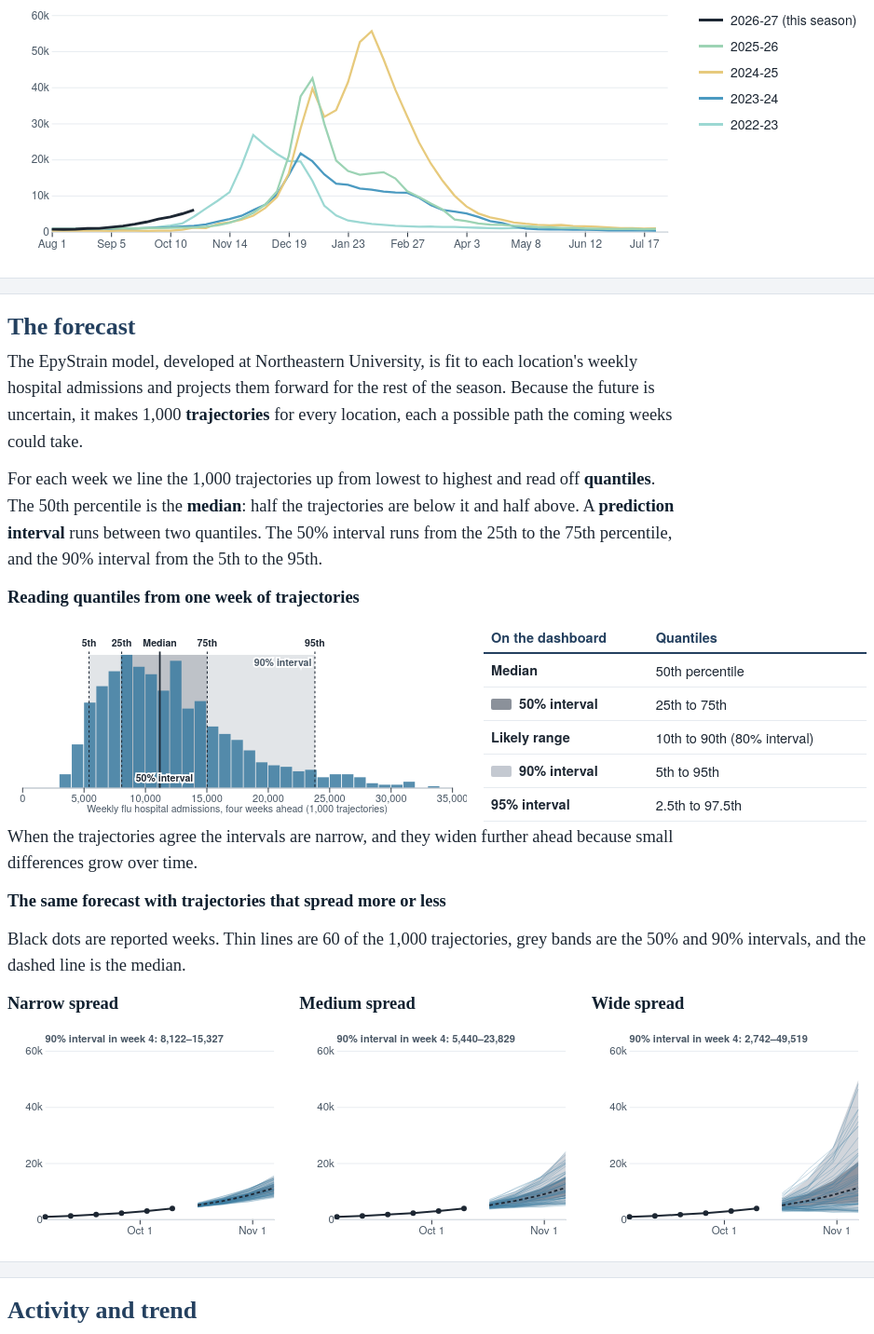
D3 v7 page, settled after 480 driven frames (8 s of simulated time); the page loaded 3 data file(s).


// ── js/colors.js
// Color schemes and category constants for the flu dashboard

// Trend colors
const TREND_COLORS = {
    large_decrease: "#75BFBD",
    decrease: "#9CD3B4",
    stable: "#D3D3CD",
    increase: "#EFDA86",
    large_increase: "#E8A56D"
};

const TREND_ORDER = ["large_decrease", "decrease", "stable", "increase", "large_increase"];

const TREND_LABELS = {
    large_decrease: "Sharply Decreasing",
    decrease: "Decreasing",
    stable: "Stable",
    increase: "Increasing",
    large_increase: "Sharply Increasing"
};

// Activity colors
const ACTIVITY_COLORS = {
    low: "#E4F7EE",
    moderate: "#9CD8D3",
    high: "#4B9AC1",
    very_high: "#4D6891"
};

const ACTIVITY_ORDER = ["low", "moderate", "high", "very_high"];

const ACTIVITY_LABELS = {
    low: "Low",
    moderate: "Medium",
    high: "High",
    very_high: "Very High"
};

const NO_DATA_COLOR = "#f9f9f9";

// Darker variants for readable text on white backgrounds
const TREND_TEXT_COLORS = {
    large_decrease: "#4FA09E",
    decrease: "#6BAD8A",
    stable: "#999",
    increase: "#C4A840",
    large_increase: "#CF7A3A"
};

const ACTIVITY_TEXT_COLORS = {
    low: "#4A9A6F",
    moderate: "#4AA099",
    high: "#3A7BA0",
    very_high: "#4D6891"
};

// Gauge descriptive text
const TREND_DESCRIPTIONS = {
    large_decrease: "Flu hospitalizations are forecast to largely decrease",
    decrease: "Flu hospitalizations are forecast to decrease",
    stable: "Flu hospitalizations are forecast to remain stable",
    increase: "Flu hospitalizations are forecast to increase",
    large_increase: "Flu hospitalizations are forecast to largely increase"
};

const ACTIVITY_DESCRIPTIONS = {
    low: "Flu activity is at low levels nationally",
    moderate: "Flu activity is at moderate levels nationally",
    high: "Flu activity is at high levels nationally",
    very_high: "Flu activity is at very high levels nationally"
};

// Semi-transparent activity colors for chart band overlay (less fading)
const ACTIVITY_BAND_COLORS = {
    low: "rgba(228, 247, 238, 0.55)",
    moderate: "rgba(156, 216, 211, 0.45)",
    high: "rgba(75, 154, 193, 0.35)",
    very_high: "rgba(77, 104, 145, 0.35)"
};

// Line styles for the "Compare to Previous Seasons" overlay. Assigned by a
// season's position (oldest first) in the previous-seasons list for the active
// season, so 2022-23 / 2023-24 / 2024-25 keep their original colors when
// viewing 2025-26, and 2025-26 takes the fourth style when viewing 2026-27.
const SEASON_PALETTE = [
    { color: "#E07B54", dash: "8,4",     width: 2 },
    { color: "#7B68AE", dash: "4,4",     width: 2 },
    { color: "#4A9A6F", dash: "2,3",     width: 2 },
    { color: "#C9840A", dash: "6,2,2,2", width: 2 },
    { color: "#3A7BA0", dash: "1,3",     width: 2 },
    { color: "#B5566B", dash: "10,3",    width: 2 },
];

// Classify a raw hospitalization value into an activity level using thresholds
function classifyActivity(value, fips) {
    if (typeof activityThresholds === "undefined" || !activityThresholds) return null;
    const th = activityThresholds[fips];
    if (!th || value == null) return null;
    if (value >= th.very_high) return "very_high";
    if (value >= th.high) return "high";
    if (value >= th.moderate) return "moderate";
    return "low";
}

// Season-start sequential color scale: probability the flu season has started
// (weekly ED visits at/above the MEM epidemic threshold). Pale = unlikely
// started; deep blue = very likely started. Deliberately not red/orange.
const SEASON_START_SEQ = d3.scaleSequential(d3.interpolateBlues).domain([0, 1]).clamp(true);

function seasonStartColor(p) {
    return (p == null) ? NO_DATA_COLOR : SEASON_START_SEQ(p);
}

// Solid fill used once the season is confirmed started (observed crossing) — a
// flat "started" state, deliberately not a probability shade.
const SEASON_STARTED_COLOR = "#3B6EA5";

// Peak-week sequential color scale. The domain is the full chronological list of
// candidate forecast weeks for a location (peak_week.json `_domain`), so a given
// calendar week maps to the same color across submissions. Earlier weeks render
// dark, later weeks bright.
let _weekScaleCache = {};

function getWeekColorScale(location) {
    const domain = (typeof peakWeekData !== "undefined" && peakWeekData
        && peakWeekData._domain && peakWeekData._domain[location]) || [];
    const cached = _weekScaleCache[location];
    if (cached && cached.domain.length === domain.length) return cached;

    const indexOf = {};
    domain.forEach((d, i) => { indexOf[d] = i; });
    const seq = d3.scaleSequential(d3.interpolateViridis).domain([0, Math.max(1, domain.length - 1)]);
    const scale = {
        domain,
        indexOf,
        colorByIndex: i => seq(i),
        color: dateStr => (indexOf[dateStr] == null ? NO_DATA_COLOR : seq(indexOf[dateStr])),
    };
    if (domain.length) _weekScaleCache[location] = scale;
    return scale;
}

function weekColor(location, dateStr) {
    return getWeekColorScale(location).color(dateStr);
}


// ── js/gauges.js
// Summary gauges: Influenza Activity, Influenza Trend (first tab) and Season
// Start, Peak Week (second tab). Each has a dial, a one-sentence summary, a
// line with the two most likely answers and, behind "Show all chances", the
// full distribution.
// Every routine takes the container and the data it needs; nothing here reads
// the selected view.

const DIAL_WIDTH = 290;   // room for side labels, anchored outward
const DIAL_HEIGHT = 134;
const DIAL_RADIUS = 80;
const DIAL_INNER_RADIUS = 48;
const DIAL_CENTER_Y = DIAL_HEIGHT - 26;
const DIAL_LABEL_R = DIAL_RADIUS + 10;

const PEAK_GOLD = "#C9920A";
const peakRamp = d3.interpolateRgb("#F6EBCB", PEAK_GOLD);
const onsetRamp = p => seasonStartColor(p);

const VIEWS = ["activity", "trend", "onset", "peak"];

// The location the gauges describe: the state picked on the map or in the
// chart's dropdown (the dashboard), or the default (the Methods page).
function currentLoc() {
    return (typeof AppState !== "undefined" && AppState.selectedState) || DEFAULT_LOCATION;
}

// Trend limits in weekly admissions for a location and forecast week:
// {ld, d, i, li}. tt holds rate changes per 100k; a change smaller than
// `floor` admissions is always Stable, so every limit is at least that far
// from zero.
function trendLimits(tt, population, floor) {
    const v = r => {
        const x = r * population / 100000;
        return Math.sign(r) * Math.max(Math.abs(x), floor || 0);
    };
    return { ld: v(tt.large_dec), d: v(tt.dec), i: v(tt.inc), li: v(tt.large_inc) };
}

function locationName(fips) {
    if (fips === "US") return "United States";
    return (typeof locationsData !== "undefined" && locationsData || []).find(l => l.fips === fips)?.name || fips;
}

// --- Dials -----------------------------------------------------------------

function initPanels() {
    createDial("#dial-activity", "activity");
    createDial("#dial-trend", "trend");
    createDial("#dial-onset", "probability", onsetRamp);
    createDial("#dial-peak", "probability", peakRamp);
}

// type: "activity" | "trend" (one segment per category) or "probability"
// (ten segments along a color ramp, needle at 0–100%).
function createDial(selector, type, ramp) {
    const svg = d3.select(selector)
        .attr("viewBox", `0 0 ${DIAL_WIDTH} ${DIAL_HEIGHT}`)
        .attr("preserveAspectRatio", "xMidYMid meet");
    svg.selectAll("*").remove();

    const g = svg.append("g")
        .attr("class", "gauge-group")
        .attr("transform", `translate(${DIAL_WIDTH / 2}, ${DIAL_CENTER_Y})`);
    const arcGen = d3.arc().innerRadius(DIAL_INNER_RADIUS).outerRadius(DIAL_RADIUS);

    let segments;   // [{color}]
    let labels;     // [{angle, text}]
    if (type === "probability") {
        const n = 10;
        segments = d3.range(n).map(i => ({ color: ramp(i / (n - 1)) }));
        labels = [[-Math.PI / 2, "0%"], [0, "50%"], [Math.PI / 2, "100%"]]
            .map(([angle, text]) => ({ angle, text }));
    } else {
        const categories = type === "trend" ? TREND_ORDER : ACTIVITY_ORDER;
        const colors = type === "trend" ? TREND_COLORS : ACTIVITY_COLORS;
        const shortLabels = type === "trend"
            ? ["Lg↓", "Dec", "Stbl", "Inc", "Lg↑"]
            : ["Low", "Med", "High", "V.High"];
        const segAngle = Math.PI / categories.length;
        segments = categories.map(cat => ({ color: colors[cat], cat }));
        labels = categories.map((cat, i) => ({ angle: -Math.PI / 2 + (i + 0.5) * segAngle, text: shortLabels[i] }));
    }

    const segAngle = Math.PI / segments.length;
    segments.forEach((s, i) => {
        const startAngle = -Math.PI / 2 + i * segAngle;
        g.append("path")
            .attr("class", "gauge-segment" + (s.cat ? ` gauge-segment-${s.cat}` : ""))
            .attr("d", arcGen({ startAngle, endAngle: startAngle + segAngle }))
            .attr("fill", s.color)
            .attr("stroke", "#fff")
            .attr("stroke-width", type === "probability" ? 0.5 : 0.8);
    });

    // Labels sit just outside the arc; side labels are anchored away from it
    // so long ones ("V.High", "100%") never touch the gauge.
    labels.forEach(l => {
        const anchor = l.angle < -0.35 ? "end" : l.angle > 0.35 ? "start" : "middle";
        const r = anchor === "middle" ? DIAL_LABEL_R + 4 : DIAL_LABEL_R;
        g.append("text")
            .attr("x", Math.sin(l.angle) * r)
            .attr("y", -Math.cos(l.angle) * r)
            .attr("text-anchor", anchor)
            .attr("dominant-baseline", "middle")
            .attr("font-size", "17px")
            .attr("font-weight", "500")
            .attr("fill", "#777")
            .text(l.text);
    });

    g.append("line")
        .attr("class", "gauge-needle")
        .attr("x1", 0).attr("y1", 4)
        .attr("x2", 0).attr("y2", -(DIAL_RADIUS - 6))
        .attr("stroke", "#1a1a1a")
        .attr("stroke-width", 2.5)
        .attr("stroke-linecap", "round");
    g.append("circle").attr("class", "gauge-hub").attr("cx", 0).attr("cy", 0).attr("r", 5).attr("fill", "#1a1a1a");

    // Big number for the probability dials (filled by setDialNeedle).
    if (type === "probability") {
        g.append("text")
            .attr("class", "dial-value")
            .attr("x", 0).attr("y", 9)
            .attr("text-anchor", "middle").attr("dominant-baseline", "hanging")
            .attr("font-size", "15px").attr("font-weight", "700").attr("fill", "#1a1a1a");
    }
}

// value: probability object (category dials) or a number 0–1 (probability dials).
function setDialNeedle(selector, type, value) {
    let angle;
    if (type === "probability") {
        const p = Math.max(0, Math.min(1, value == null ? 0 : value));
        angle = -Math.PI / 2 + p * Math.PI;
        d3.select(selector).select(".dial-value").text(value == null ? "" : `${Math.round(p * 100)}%`);
    } else {
        const categories = type === "trend" ? TREND_ORDER : ACTIVITY_ORDER;
        const segAngle = Math.PI / categories.length;
        let weighted = 0, total = 0;
        categories.forEach((cat, i) => {
            const w = (value && value[cat]) || 0;
            weighted += (-Math.PI / 2 + (i + 0.5) * segAngle) * w;
            total += w;
        });
        angle = total > 0 ? weighted / total : 0;
    }
    const len = DIAL_RADIUS - 6;
    d3.select(selector).selectAll(".gauge-needle, .gauge-hub").style("opacity", value == null ? 0 : null);
    d3.select(selector).select(".gauge-needle")
        .transition().duration(500).ease(d3.easeCubicOut)
        .attr("x2", Math.sin(angle) * len).attr("y2", -Math.cos(angle) * len)
        .attr("x1", -Math.sin(angle) * 4).attr("y1", Math.cos(angle) * 4);
}

// --- Shared helpers --------------------------------------------------------

// The Sun–Sat week `h` weeks after the reference date.
function targetWeekRange(refDate, h) {
    const sat = new Date(refDate + "T00:00:00");
    sat.setDate(sat.getDate() + h * 7);
    const sun = new Date(sat);
    sun.setDate(sun.getDate() - 6);
    return { sun, sat, str: `${formatShortDate(sun)}–${formatShortDate(sat)}` };
}

function fmtOnsetWeek(dateStr) {
    const sat = new Date(dateStr + "T00:00:00");
    const sun = new Date(sat);
    sun.setDate(sun.getDate() - 6);
    return `${formatShortDate(sun)}–${formatShortDate(sat)}`;
}

const pctText = p => p < 0.01 ? (p > 0 ? "<1%" : "0%") : `${Math.round(p * 100)}%`;

function barsSvg(container, height) {
    return container.append("svg")
        .attr("viewBox", `0 0 320 ${height}`)
        .attr("preserveAspectRatio", "xMinYMin meet")
        .style("width", "100%").style("height", "auto").style("overflow", "visible");
}

// --- Distributions ---------------------------------------------------------

// Activity levels or trend categories: one bar per category.
function drawCategoryBars(container, view, entry) {
    container.selectAll("*").remove();
    if (!entry) return;
    const isTrend = view === "trend";
    const probs = isTrend ? entry.trend_probs : entry.activity_probs;
    if (!probs) {
        container.append("div").attr("class", "panel-note").text("Not available until last week's admissions are reported.");
        return;
    }
    const order = isTrend ? TREND_ORDER : ACTIVITY_ORDER;
    const colors = isTrend ? TREND_COLORS : ACTIVITY_COLORS;
    const labels = isTrend ? TREND_LABELS : ACTIVITY_LABELS;
    const selected = isTrend
        ? entry.trend_most_likely
        : (classifyActivity(entry.median_value, currentLoc()) || entry.activity_most_likely);

    const rowH = 18, labelW = isTrend ? 122 : 96, barMaxW = isTrend ? 150 : 170;
    const svg = barsSvg(container, order.length * rowH + 18);
    svg.append("text").attr("x", 0).attr("y", 10)
        .attr("font-size", "10px").attr("font-weight", "600").attr("letter-spacing", "0.5px").attr("fill", "#999")
        .text(isTrend ? "CHANCE OF EACH TREND" : "CHANCE OF EACH LEVEL");

    order.forEach((cat, i) => {
        const y = i * rowH + 18;
        const prob = probs[cat] || 0;
        const barW = Math.max(0, prob * barMaxW);
        const isSel = cat === selected;
        svg.append("text").attr("x", labelW - 6).attr("y", y + rowH / 2)
            .attr("text-anchor", "end").attr("dominant-baseline", "central")
            .attr("font-size", "11px").attr("fill", isSel ? "#1a1a1a" : "#666").attr("font-weight", isSel ? "700" : "400")
            .text(labels[cat]);
        if (barW > 0) {
            svg.append("rect").attr("x", labelW).attr("y", y + 2).attr("width", barW).attr("height", rowH - 4)
                .attr("fill", colors[cat]).attr("rx", 2)
                .attr("stroke", isSel ? "#1a1a1a" : ((cat === "low" || cat === "stable") ? "#ccc" : "none"))
                .attr("stroke-width", isSel ? 1.5 : 0.5);
        }
        svg.append("text").attr("x", labelW + barW + 6).attr("y", y + rowH / 2)
            .attr("dominant-baseline", "central").attr("font-size", "11px").attr("fill", "#333").attr("font-weight", "600")
            .text(pctText(prob));
    });
}

// Season start: chance the season has started by each forecast week, or a
// confirmation once reported admissions have crossed the threshold.
function drawOnsetBars(container, locData, refDate, horizon) {
    container.selectAll("*").remove();
    if (!locData) return;
    const first = locData["0"] || locData[Object.keys(locData)[0]];
    if (first && first.season_started_observed) {
        const note = container.append("div").attr("class", "panel-note");
        note.append("div").attr("class", "panel-note-title").style("color", SEASON_STARTED_COLOR).text("Season under way");
        note.append("div").text("Reported admissions have been at or above the epidemic threshold since then, so there is no start to forecast.");
        return;
    }
    const rows = [];
    for (let h = 0; h <= 3; h++) {
        const e = locData[String(h)];
        if (!e || e.onset_prob == null) continue;
        rows.push({ h, prob: e.onset_prob, week: weekRangeText(d3.timeFormat("%Y-%m-%d")(targetWeekRange(refDate, h).sat)) });
    }
    if (!rows.length) return;

    const rowH = 18, labelW = 96, barMaxW = 170;
    const svg = barsSvg(container, rows.length * rowH + 18);
    svg.append("text").attr("x", 0).attr("y", 10)
        .attr("font-size", "10px").attr("font-weight", "600").attr("letter-spacing", "0.5px").attr("fill", "#999")
        .text("STARTED BY WEEK");
    rows.forEach((r, i) => {
        const y = i * rowH + 18;
        const isSel = r.h === horizon;
        svg.append("text").attr("x", labelW - 6).attr("y", y + rowH / 2)
            .attr("text-anchor", "end").attr("dominant-baseline", "central")
            .attr("font-size", "11px").attr("fill", isSel ? "#1a1a1a" : "#666").attr("font-weight", isSel ? "700" : "400")
            .text(r.week);
        svg.append("rect").attr("x", labelW).attr("y", y + 2).attr("width", barMaxW).attr("height", rowH - 4).attr("rx", 3).attr("fill", "#eee");
        svg.append("rect").attr("x", labelW).attr("y", y + 2).attr("width", Math.max(0, barMaxW * r.prob)).attr("height", rowH - 4).attr("rx", 3)
            .attr("fill", seasonStartColor(r.prob)).attr("stroke", isSel ? "#1a1a1a" : "none").attr("stroke-width", 1.2);
        svg.append("text").attr("x", labelW + barMaxW + 6).attr("y", y + rowH / 2)
            .attr("dominant-baseline", "central").attr("font-size", "11px").attr("fill", "#333").attr("font-weight", "600")
            .text(pctText(r.prob));
    });
}

// Peak week: the most likely weeks (capped so the panel stays short) plus the
// observed peak once it has happened.
function drawPeakBars(container, pw, obsPeak) {
    container.selectAll("*").remove();
    if (!pw) return;
    // The highest reported week is only the season's peak once the forecast
    // says the peak has passed; earlier in the season it is just "so far".
    const actualWk = obsPeak && (pw.past_peak_share || 0) > 0.5 ? obsPeak.date : null;
    const all = pw.weeks.map((wk, i) => ({ wk, prob: pw.proportions[i] || 0 }));
    const top = all.filter(d => d.prob > 0).sort((a, b) => b.prob - a.prob).slice(0, 5).map(d => d.wk);
    const keep = new Set(top);
    if (actualWk && pw.weeks.includes(actualWk)) keep.add(actualWk);
    const rows = all.filter(d => keep.has(d.wk));
    if (!rows.length) return;

    const rowH = 18, labelW = 96, barMaxW = 170;
    const svg = barsSvg(container, rows.length * rowH + 18 + (actualWk ? 14 : 0));
    svg.append("text").attr("x", 0).attr("y", 10)
        .attr("font-size", "10px").attr("font-weight", "600").attr("letter-spacing", "0.5px").attr("fill", "#999")
        .text("MOST LIKELY PEAK WEEKS");
    rows.forEach((d, i) => {
        const y = i * rowH + 18;
        const barW = Math.max(0, d.prob * barMaxW);
        const isSel = d.wk === pw.most_likely.date;
        const isActual = d.wk === actualWk;
        svg.append("text").attr("x", labelW - 6).attr("y", y + rowH / 2)
            .attr("text-anchor", "end").attr("dominant-baseline", "central")
            .attr("font-size", "11px")
            .attr("fill", isActual ? PEAK_GOLD : (isSel ? "#1a1a1a" : "#666"))
            .attr("font-weight", (isActual || isSel) ? "700" : "400")
            .text(`${isActual ? "★ " : ""}${weekRangeText(d.wk)}`);
        if (barW > 0) {
            svg.append("rect").attr("x", labelW).attr("y", y + 2).attr("width", barW).attr("height", rowH - 4).attr("rx", 2)
                .attr("fill", weekColor(currentLoc(), d.wk))
                .attr("stroke", isActual ? PEAK_GOLD : (isSel ? "#1a1a1a" : "none"))
                .attr("stroke-width", (isActual || isSel) ? 1.5 : 0);
        }
        svg.append("text").attr("x", labelW + barW + 6).attr("y", y + rowH / 2)
            .attr("dominant-baseline", "central").attr("font-size", "11px").attr("fill", "#333").attr("font-weight", "600")
            .text(pctText(d.prob));
    });
    if (actualWk) {
        svg.append("text").attr("x", 0).attr("y", rows.length * rowH + 28)
            .attr("font-size", "10px").attr("fill", PEAK_GOLD).attr("font-weight", "600")
            .text("★ Actual season peak");
    }
}

// --- Sentences (HTML) --------------------------------------------------------
// A few words each. Dates and visit counts are in the headline and the week
// buttons, so they are not repeated here.

function sentenceActivity(entry) {
    if (!entry) return "No forecast for this week.";
    const cat = classifyActivity(entry.median_value, currentLoc()) || entry.activity_most_likely;
    const color = ACTIVITY_TEXT_COLORS[cat] || ACTIVITY_COLORS[cat];
    return `Most likely <strong style="color:${color}">${ACTIVITY_LABELS[cat]}</strong>.`;
}

function sentenceTrend(entry) {
    if (!entry) return "No forecast for this week.";
    const t = trendSummary(entry);
    if (!t) return `<span class="panel-empty-line">Appears once last week's admissions are reported.</span>`;
    return `Most likely <strong style="color:${t.color}">${t.label}</strong> compared with last week.`;
}

function sentenceOnset(entry) {
    if (!entry || entry.onset_prob == null) return "No season-start forecast for this week.";
    if (entry.season_started_observed) {
        return `<strong style="color:${SEASON_STARTED_COLOR}">Started</strong>.`;
    }
    return `<strong style="color:${seasonStartColor(Math.max(entry.onset_prob, 0.45))}">${pctText(entry.onset_prob)}</strong> chance it has started.`;
}

function sentencePeak(pw) {
    if (!pw) return "No peak-week forecast for this submission.";
    if ((pw.past_peak_share || 0) > 0.5) return `Most likely <strong>already peaked</strong>.`;
    const modalIdx = pw.weeks.indexOf(pw.most_likely.date);
    if (modalIdx === pw.weeks.length - 1 && (pw.peak_at_last_share || 0) >= 0.25) {
        return `Peak <strong>still ahead</strong>, possibly beyond the forecast window.`;
    }
    return `Peak most likely <strong>still ahead</strong>.`;
}

// --- Confidence -------------------------------------------------------------
// One plain-language measure of how sure the model is. For the category
// gauges it is the share of the 1,000 runs that agree with the most likely
// answer; for Season Start it is the share agreeing on started / not started;
// for Peak Week it is how many weeks it takes to cover 80% of the runs' peaks.

const CONFIDENCE_LEVELS = [
    { min: 0.75, key: "high", label: "High confidence" },
    { min: 0.50, key: "moderate", label: "Moderate confidence" },
    { min: 0, key: "low", label: "Low confidence" },
];

function confidenceFromShare(p) {
    return CONFIDENCE_LEVELS.find(l => p >= l.min) || CONFIDENCE_LEVELS[CONFIDENCE_LEVELS.length - 1];
}

// "Chance: Low 75%, Medium 25%": the two most likely answers.
function topTwoText(items) {
    const [a, b] = [...items].sort((x, y) => y.p - x.p);
    let t = `Chance: ${a.label} ${pctText(a.p)}`;
    if (b && b.p >= 0.01) t += `, ${b.label} ${pctText(b.p)}`;
    return t;
}

// Share of runs behind the most likely category, with the runner-up.
function confidenceCategory(probs, order, labels, selected) {
    if (!probs) return null;
    const p = probs[selected] || 0;
    const text = topTwoText(order.map(c => ({ label: labels[c], p: probs[c] || 0 })));
    return { ...confidenceFromShare(p), text };
}

function confidenceActivity(entry) {
    if (!entry) return null;
    const cat = classifyActivity(entry.median_value, currentLoc()) || entry.activity_most_likely;
    return confidenceCategory(entry.activity_probs, ACTIVITY_ORDER, ACTIVITY_LABELS, cat);
}

// Trend confidence is about direction. Runs split between Increasing and
// Sharply Increasing agree that visits go up and differ only on how much, so
// they count together. Returns the label to show (the gauge's own category
// names), the confidence level and a short explanation.
const TREND_DIRECTIONS = {
    down: ["large_decrease", "decrease"],
    stable: ["stable"],
    up: ["increase", "large_increase"],
};

function trendSummary(entry) {
    if (!entry?.trend_probs) return null;
    const probs = entry.trend_probs;
    const share = cats => cats.reduce((t, c) => t + (probs[c] || 0), 0);
    const dirs = Object.entries(TREND_DIRECTIONS).map(([k, cats]) => ({ k, cats, p: share(cats) }))
        .sort((x, y) => y.p - x.p);
    const top = dirs[0];
    const level = confidenceFromShare(top.p);

    let label, split = false;
    if (top.k === "stable") {
        label = TREND_LABELS.stable;
    } else {
        // Within the direction: one category if it holds 3/4 of that direction's runs.
        const [c1, c2] = [...top.cats].sort((x, y) => (probs[y] || 0) - (probs[x] || 0));
        if ((probs[c1] || 0) >= 0.75 * top.p) {
            label = TREND_LABELS[c1];
        } else {
            split = true;
            label = top.k === "up" ? "Increasing" : "Decreasing";
        }
    }
    const DIR_LABEL = { down: "Decreasing", stable: "Stable", up: "Increasing" };
    const text = topTwoText(dirs.map(d => ({ label: DIR_LABEL[d.k], p: d.p })));
    return { label, dir: top.k, share: top.p, level, text, color: TREND_TEXT_COLORS[entry.trend_most_likely] || "#555" };
}

function confidenceTrend(entry) {
    const t = trendSummary(entry);
    return t ? { ...t.level, text: t.text } : null;
}

function confidenceOnset(entry) {
    if (!entry || entry.onset_prob == null) return null;
    if (entry.season_started_observed) {
        return { key: "high", label: "Confirmed", text: "Seen in reported admissions" };
    }
    const p = entry.onset_prob;
    const agree = Math.max(p, 1 - p);
    return { ...confidenceFromShare(agree), text: topTwoText([{ label: "Started", p: Math.round(p * 100) / 100 }, { label: "Not yet", p: 1 - Math.round(p * 100) / 100 }]) };
}

// Central 80% window of the runs' peak weeks (weeks are in date order).
function peakWindow(pw) {
    if (!pw || !pw.weeks?.length) return null;
    let cum = 0, lo = null, hi = null;
    pw.weeks.forEach((wk, i) => {
        const before = cum;
        cum += pw.proportions[i] || 0;
        if (lo == null && cum >= 0.10) lo = i;
        if (hi == null && before < 0.90 && cum >= 0.90) hi = i;
    });
    if (lo == null) return null;
    if (hi == null) hi = pw.weeks.length - 1;
    const start = new Date(pw.weeks[lo] + "T00:00:00"); start.setDate(start.getDate() - 6);
    const end = new Date(pw.weeks[hi] + "T00:00:00");
    return { n: hi - lo + 1, start, end, span: `${formatShortDate(start)}–${formatShortDate(end)}` };
}

function confidencePeak(pw) {
    const w = peakWindow(pw);
    if (!w) return null;
    const level = w.n <= 2 ? CONFIDENCE_LEVELS[0] : w.n <= 4 ? CONFIDENCE_LEVELS[1] : CONFIDENCE_LEVELS[2];
    return { ...level, text: topTwoText(pw.weeks.map((wk, i) => ({ label: weekStartShort(wk), p: pw.proportions[i] || 0 }))) };
}

function renderConfidence(selector, c) {
    const el = d3.select(selector);
    el.selectAll("*").remove();
    if (!c) return;
    // The two most likely answers and their chances (no confidence tag).
    el.append("span").attr("class", "conf-text").text(c.text);
}

// --- Headline ----------------------------------------------------------------
// A few words for the open tab, in larger text at the top of the card.

// Round a visit count for a plain-language range ("between 90 and 260").
const roundVisits = v => v >= 100 ? Math.round(v / 10) * 10 : Math.round(v / 5) * 5;

function headlineNow(entry) {
    if (!entry) return { main: "No forecast for this week", sub: "" };
    const cat = classifyActivity(entry.median_value, currentLoc()) || entry.activity_most_likely;
    const aColor = ACTIVITY_TEXT_COLORS[cat] || ACTIVITY_COLORS[cat];
    const aConf = confidenceActivity(entry);
    const t = trendSummary(entry);

    // Activity: "Low", "Likely Low", or "Low to Medium" when the runs split.
    let level = ACTIVITY_LABELS[cat];
    if (aConf.key === "moderate") level = `Likely ${level}`;
    if (aConf.key === "low") {
        const probs = entry.activity_probs;
        const runner = ACTIVITY_ORDER.filter(c => c !== cat).sort((a, b) => (probs[b] || 0) - (probs[a] || 0))[0];
        const pair = [cat, runner].sort((a, b) => ACTIVITY_ORDER.indexOf(a) - ACTIVITY_ORDER.indexOf(b));
        level = `${ACTIVITY_LABELS[pair[0]]} to ${ACTIVITY_LABELS[pair[1]]}`;
    }
    // Trend: the gauge's category names; "Likely ..." or "Trend unclear".
    // Left out when last week's report is missing (no trend to compare).
    let trendHtml = "";
    if (t) {
        let trend = t.label;
        if (t.level.key === "moderate") trend = `Likely ${trend}`;
        trendHtml = t.level.key === "low" ? `Trend unclear` : `<span style="color:${t.color}">${trend}</span>`;
    }

    const n = d3.format(",")(Math.round(entry.median_value));
    let sub = `About ${n} hospital admissions`;
    if (entry.p10_value != null && entry.p90_value != null) {
        sub += `, likely between ${d3.format(",")(roundVisits(entry.p10_value))} and ${d3.format(",")(roundVisits(entry.p90_value))}`;
    }
    sub += ". ";
    const sure = { high: 2, moderate: 1, low: 0 };
    const a = sure[aConf.key], b = t ? sure[t.level.key] : null;
    if (b == null) sub += a === 2 ? "Confident in the activity level." : "Less certain about the activity level.";
    else if (a === 2 && b === 2) sub += "Confident in both activity and trend.";
    else if (a < b) sub += "Less certain about the activity level.";
    else if (b < a) sub += "Less certain about the trend.";
    else sub += "Uncertain about both activity and trend.";

    return {
        main: `<span style="color:${aColor}">${level}</span> activity` + (trendHtml ? ` · ${trendHtml}` : ""),
        sub,
    };
}

// Sunday that starts the Sun–Sat week ending on `dateStr`.
function weekStartShort(dateStr) {
    const d = new Date(dateStr + "T00:00:00");
    d.setDate(d.getDate() - 6);
    return formatShortDate(d);
}

// --- Overall summary (top of the card, same on both tabs) ---------------------

const MONTHS_SHORT = ["Jan", "Feb", "Mar", "Apr", "May", "Jun", "Jul", "Aug", "Sep", "Oct", "Nov", "Dec"];

// "Nov 8–14" or "Oct 26–Nov 1" for the Sun–Sat week ending on `dateStr`.
function weekRangeText(dateStr) {
    const sat = new Date(dateStr + "T00:00:00");
    const sun = new Date(sat); sun.setDate(sun.getDate() - 6);
    return sun.getMonth() === sat.getMonth()
        ? `${MONTHS_SHORT[sun.getMonth()]} ${sun.getDate()}–${sat.getDate()}`
        : `${formatShortDate(sun)}–${formatShortDate(sat)}`;
}

// Sunday of the week ending on `dateStr`, as "Oct 18".
const weekStartText = dateStr => weekStartShort(dateStr);
// Saturday `dateStr` itself, as "Dec 26".
const weekEndText = dateStr => formatShortDate(new Date(dateStr + "T00:00:00"));

function summaryVisits(entry) {
    if (!entry) return "";
    if (entry.p10_value == null || entry.p90_value == null) {
        return `About <strong>${d3.format(",")(Math.round(entry.median_value))}</strong> flu hospital admissions.`;
    }
    return `Likely <strong class="nowrap">${d3.format(",")(roundVisits(entry.p10_value))} to ${d3.format(",")(roundVisits(entry.p90_value))}</strong> flu hospital admissions.`;
}

// Tiles show the likely range only. Things that already happened show the week.
function summaryOnsetRow(entry, onset) {
    if (entry?.season_started_observed && entry.observed_onset_date) {
        return { label: "Season started", info: "season_start_def", value: `<strong>${weekRangeText(entry.observed_onset_date)}</strong>` };
    }
    if (onset?.lower && onset?.upper) {
        const value = onset.lower === onset.upper
            ? `<strong>${weekRangeText(onset.lower)}</strong>`
            : `<strong>${weekStartText(onset.lower)} to ${weekEndText(onset.upper)}</strong>`;
        return { label: "Projected season start", info: "season_start_def", value };
    }
    if (entry?.onset_prob != null) {
        return { label: "Projected season start", info: "season_start_def", value: `${pctText(entry.onset_prob)} chance it has started` };
    }
    return null;
}

function summaryPeakRow(pw) {
    if (!pw) return null;
    const passed = (pw.past_peak_share || 0) > 0.5;
    const w = peakWindow(pw);
    const value = w && w.n > 1
        ? `<strong>${formatShortDate(w.start)} to ${formatShortDate(w.end)}</strong>`
        : `<strong>${weekRangeText(pw.most_likely.date)}</strong>`;
    return { label: passed ? "Peaked" : "Projected peak", info: "peak_def", value };
}

function updateHeadline(entry, pw, week, onset) {
    const loc = currentLoc();
    d3.select("#headline-location").text(locationName(loc));
    d3.select("#headline-date").text(`Week of ${weekRangeText(d3.timeFormat("%Y-%m-%d")(week.sat))}`);
    d3.select("#headline-main").html(headlineNow(entry).main);
    d3.select("#headline-visits").html(summaryVisits(entry));
    const ul = d3.select("#headline-rows");
    ul.selectAll("*").remove();
    [summaryOnsetRow(entry, onset), summaryPeakRow(pw)].filter(Boolean).forEach(r => {
        const li = ul.append("li");
        const head = li.append("span").attr("class", "headline-label");
        head.append("span").text(r.label);
        if (r.info) {
            head.append("button").attr("class", "help-btn tile-help").attr("type", "button")
                .attr("data-info", r.info).attr("aria-label", `What ${r.label.toLowerCase()} means`).text("?");
        }
        li.append("span").attr("class", "headline-value").html(r.value);
        if (r.note) li.append("span").attr("class", "headline-note").text(r.note);
    });
}

// --- "?" help: what the categories mean for the selected week -------------------

const fmtInt = d3.format(",");

function selectedEntry() {
    const r = AppState.currentRefDate, h = AppState.currentHorizon;
    return r ? dashboardData?.data?.[r]?.[currentLoc()]?.[String(h)] || null : null;
}

function infoDetailHtml(kind) {
    const th = activityThresholds?.[currentLoc()];
    if (kind === "epidemic") return th ? fmtInt(Math.round(th.epidemic)) : "the epidemic threshold";
    if (!th) return "";
    const entry = selectedEntry();
    const refDate = AppState.currentRefDate;
    const h = AppState.currentHorizon;
    const weekText = refDate ? weekRangeText(d3.timeFormat("%Y-%m-%d")(targetWeekRange(refDate, h).sat)) : "";

    if (kind === "activity_table") {
        const cuts = [th.moderate, th.high, th.very_high].map(v => Math.ceil(v));
        const ranges = {
            low: `under ${fmtInt(cuts[0])}`,
            moderate: `${fmtInt(cuts[0])} to ${fmtInt(cuts[1] - 1)}`,
            high: `${fmtInt(cuts[1])} to ${fmtInt(cuts[2] - 1)}`,
            very_high: `${fmtInt(cuts[2])} or more`,
        };
        const cat = entry ? (classifyActivity(entry.median_value, currentLoc()) || entry.activity_most_likely) : null;
        let html = `<table class="info-table"><thead><tr><th>Level</th><th>Flu hospital admissions in a week</th></tr></thead><tbody>` +
            ACTIVITY_ORDER.map(c => `<tr${c === cat ? ' class="is-example"' : ""}><td>${ACTIVITY_LABELS[c]}</td><td>${ranges[c]}</td></tr>`).join("") +
            `</tbody></table>`;
        if (entry) {
            html += `<p class="info-example"><strong>Example (highlighted):</strong> for ${weekText}, the middle forecast is ${fmtInt(Math.round(entry.median_value))} admissions, which is ${ACTIVITY_LABELS[cat]}. ` +
                `Of the 1,000 forecasts: ${ACTIVITY_ORDER.filter(c => (entry.activity_probs[c] || 0) >= 0.005).map(c => `${ACTIVITY_LABELS[c]} ${pctText(entry.activity_probs[c])}`).join(", ")}.</p>`;
        }
        return html;
    }

    const tt = dashboardData?.trend_thresholds;
    if (kind === "trend_table" && tt && th.population) {
        const floor = dashboardData?.count_stable_threshold || 0;
        const sign = v => (v > 0 ? "+" : v < 0 ? "\u2212" : "") + fmtInt(Math.abs(v));
        const weeks = ["0", "1", "2", "3"].filter(k => tt[k]);
        const limits = k => {
            const L = trendLimits(tt[k], th.population, floor);
            const [ld, d, i, li] = [L.ld, L.d, L.i, L.li].map(Math.round);
            return {
                large_decrease: `${sign(ld)} or less`, decrease: `${sign(ld)} to ${sign(d)}`,
                stable: `${sign(d)} to ${sign(i)}`, increase: `${sign(i)} to ${sign(li)}`,
                large_increase: `${sign(li)} or more`,
            };
        };
        // Example: the middle forecast's change for the selected week.
        let exCat = null, exHtml = "";
        if (entry && refDate && targetDataAll?.[currentLoc()] && tt[String(h)]) {
            const last = new Date(refDate + "T00:00:00"); last.setDate(last.getDate() - 7);
            const lastKey = d3.timeFormat("%Y-%m-%d")(last);
            const row = targetDataAll[currentLoc()].find(d => d.date === lastKey);
            if (row) {
                const change = Math.round(entry.median_value - row.value);
                const L = trendLimits(tt[String(h)], th.population, floor);
                exCat = change <= L.ld ? "large_decrease" : change <= L.d ? "decrease"
                      : change < L.i ? "stable" : change < L.li ? "increase" : "large_increase";
                exHtml = `<p class="info-example"><strong>Example (highlighted):</strong> the last reported week, ${weekRangeText(lastKey)}, had ${fmtInt(Math.round(row.value))} admissions. ` +
                    `For ${weekText} the middle forecast is ${fmtInt(Math.round(entry.median_value))}, a change of ${sign(change)}, which is ${TREND_LABELS[exCat]} for ${+h + 1} week${h ? "s" : ""} ahead.` +
                    (entry.trend_probs ? ` Of the 1,000 forecasts: ${TREND_ORDER.filter(c => (entry.trend_probs[c] || 0) >= 0.005).map(c => `${TREND_LABELS[c]} ${pctText(entry.trend_probs[c])}`).join(", ")}.` : "") +
                    `</p>`;
            }
        }
        const head = weeks.map(k => `<th${k === String(h) ? ' class="is-example-col"' : ""}>${+k + 1} wk ahead</th>`).join("");
        const lim = Object.fromEntries(weeks.map(k => [k, limits(k)]));
        const body = TREND_ORDER.map(c => `<tr><td>${TREND_LABELS[c]}</td>` +
            weeks.map(k => `<td${k === String(h) && c === exCat ? ' class="is-example"' : ""}>${lim[k][c]}</td>`).join("") + `</tr>`).join("");
        return `<p class="info-table-caption">Change in weekly flu hospital admissions compared with the last reported week</p>` +
            `<table class="info-table"><thead><tr><th>Trend</th>${head}</tr></thead><tbody>${body}</tbody></table>` + exHtml;
    }
    return "";
}

// --- Render all four gauges --------------------------------------------------

function updatePanels() {
    if (!dashboardData || !AppState.currentRefDate) return;
    const refDate = AppState.currentRefDate;
    const h = AppState.currentHorizon;
    const locData = dashboardData.data[refDate]?.[currentLoc()] || null;
    const entry = locData ? locData[String(h)] : null;
    const pw = peakWeekData?.[currentLoc()]?.[refDate] || null;
    const obsPeak = peakWeekData?._observed_peak?.[currentLoc()] || null;
    const week = targetWeekRange(refDate, h);

    // Activity
    setDialNeedle("#dial-activity", "activity", entry ? entry.activity_probs : null);
    d3.select("#sentence-activity").html(sentenceActivity(entry));
    renderConfidence("#confidence-activity", confidenceActivity(entry));
    drawCategoryBars(d3.select("#bars-activity"), "activity", entry);

    // Trend
    setDialNeedle("#dial-trend", "trend", entry?.trend_probs || null);
    d3.select("#sentence-trend").html(sentenceTrend(entry));
    renderConfidence("#confidence-trend", confidenceTrend(entry));
    drawCategoryBars(d3.select("#bars-trend"), "trend", entry);

    // Season start: chance started by the selected week (1 once it has).
    const onsetP = entry ? (entry.season_started_observed ? 1 : entry.onset_prob) : null;
    setDialNeedle("#dial-onset", "probability", onsetP);
    d3.select("#sentence-onset").html(sentenceOnset(entry));
    renderConfidence("#confidence-onset", confidenceOnset(entry));
    drawOnsetBars(d3.select("#bars-onset"), locData, refDate, h);

    // Peak: chance the peak has happened by the selected week (cumulative).
    const peakP = peakChanceBy(pw, d3.timeFormat("%Y-%m-%d")(week.sat));
    setDialNeedle("#dial-peak", "probability", peakP);
    d3.select("#sentence-peak").html(sentencePeak(pw));
    renderConfidence("#confidence-peak", confidencePeak(pw));
    drawPeakBars(d3.select("#bars-peak"), pw, obsPeak);

    updateHeadline(entry, pw, week, dashboardData.onset?.[refDate]?.[currentLoc()] || null);
    markMappedGauge();
}

// Chance the peak has happened by the week ending `through` (YYYY-MM-DD).
function peakChanceBy(pw, through) {
    if (!pw) return null;
    let p = 0;
    pw.weeks.forEach((wk, i) => { if (wk <= through) p += pw.proportions[i] || 0; });
    return Math.min(1, p);
}

// Outline the gauge the map is colored by.
function markMappedGauge() {
    d3.selectAll(".gauge-row").classed("is-mapped", function () { return this.dataset.view === AppState.mapView; });
}

// ── js/methods.js
// Methods page: tabs and the figures. Figures use real national data where
// possible and stand-in trajectories; every rule that turns trajectories
// into levels, trends, chances and confidence is the dashboard's own
// (gauges.js and colors.js).

const DEFAULT_LOCATION = "US";
let activityThresholds = null;          // read by classifyActivity() in colors.js
// Stand-in examples were drawn for a location whose epidemic threshold is 146
// a week; SCALE resizes them to the location shown here.
let SCALE = 1;

const fmt = d3.format(",");
// Axis labels: "40k" from 10,000 up so national counts fit the margin.
const fmtAxis = v => (Math.abs(v) >= 10000 ? `${d3.format(",")(v / 1000)}k` : fmt(v));
const signed = v => (v > 0 ? "+" : v < 0 ? "−" : "") + fmt(Math.abs(v));
const fmtDay = d3.timeFormat("%b %-d");
const INK = "#1d2733", MUTED = "#4a5866", NAVY = "#24405f", TRAJ = "#3A7BA0", TEAL = "#2f8f86";
const FS = 13;   // chart text size

// --- Tabs ---------------------------------------------------------------------------
function showPane(name) {
    document.querySelectorAll(".art-tab").forEach(t => t.classList.toggle("active", t.dataset.pane === name));
    document.querySelectorAll(".art-pane").forEach(p => p.classList.toggle("active", p.id === "pane-" + name));
}
document.querySelectorAll(".art-tab").forEach(t => t.addEventListener("click", () => {
    showPane(t.dataset.pane);
    history.replaceState(null, "", t.dataset.pane === "definitions" ? "#definitions" : location.pathname + location.search);
}));
if (location.hash === "#definitions") showPane("definitions");

// --- Helpers ------------------------------------------------------------------------------
function mulberry32(seed) {
    return function () {
        let t = (seed += 0x6D2B79F5);
        t = Math.imul(t ^ (t >>> 15), t | 1);
        t ^= t + Math.imul(t ^ (t >>> 7), t | 61);
        return ((t ^ (t >>> 14)) >>> 0) / 4294967296;
    };
}
function normals(n, seed) {
    const r = mulberry32(seed), out = [];
    while (out.length < n) {
        const u = Math.max(r(), 1e-12), v = r(), m = Math.sqrt(-2 * Math.log(u));
        out.push(m * Math.cos(2 * Math.PI * v), m * Math.sin(2 * Math.PI * v));
    }
    return out.slice(0, n);
}
const N = 1000;
const Z1 = normals(N, 11), Z2 = [1, 2, 3, 4].map(k => normals(N, 100 + k));
const quant = (arr, q) => d3.quantile([...arr].sort((a, b) => a - b), q);
const addWeeks = (d, k) => { const x = new Date(d); x.setDate(x.getDate() + 7 * k); return x; };
const pick = sel => document.querySelector(sel);

function segButtons(sel, onPick) {
    const btns = document.querySelectorAll(`${sel} button`);
    btns.forEach(b => b.addEventListener("click", () => { btns.forEach(x => x.classList.toggle("active", x === b)); onPick(b); }));
}
function chartFrame(sel, w, h, m = { top: 16, right: 16, bottom: 30, left: 50 }) {
    const svg = d3.select(sel).html("").append("svg").attr("viewBox", `0 0 ${w} ${h}`)
        .style("width", "100%").style("height", "auto").style("display", "block");
    const g = svg.append("g").attr("transform", `translate(${m.left},${m.top})`);
    return { svg, g, iw: w - m.left - m.right, ih: h - m.top - m.bottom };
}
function axes(g, x, y, iw, ih, xTicks, xFormat, yTicks = 5) {
    g.append("g").attr("transform", `translate(0,${ih})`).call(d3.axisBottom(x).ticks(xTicks).tickFormat(xFormat).tickSizeOuter(0));
    g.append("g").call(d3.axisLeft(y).ticks(yTicks).tickFormat(fmtAxis).tickSize(-iw).tickSizeOuter(0))
        .call(a => a.selectAll(".tick line").attr("stroke", "#e6ebf0"))
        .call(a => a.select(".domain").remove());
    g.selectAll(".tick text").attr("font-size", FS - 0.5).attr("fill", MUTED);
    g.selectAll(".domain").attr("stroke", "#9aa6b2");
}
const text = (g, x, y, s, o = {}) => g.append("text").attr("x", x).attr("y", y)
    .attr("font-size", o.size || FS).attr("font-weight", o.weight || 600).attr("fill", o.fill || INK)
    .attr("text-anchor", o.anchor || "start").attr("dy", o.dy || null)
    .attr("stroke", "#fff").attr("stroke-width", 4).attr("paint-order", "stroke").text(s);
const dotsOf = (g, rows, x, y, r = 3.6) =>
    g.selectAll(null).data(rows).join("circle").attr("cx", d => x(d.date)).attr("cy", d => y(d.value)).attr("r", r).attr("fill", INK);
const lineOf = (g, rows, x, y) => g.append("path").datum(rows).attr("d", d3.line().x(d => x(d.date)).y(d => y(d.value)))
    .attr("fill", "none").attr("stroke", INK).attr("stroke-width", 2.2);

// An animation that steps through frames on its own. Pausing it (or clicking
// the chart) lets the reader pick a frame themselves.
function stepper(btnSel, nFrames, ms, draw) {
    const btn = pick(btnSel);
    let i = 0, playing = true;
    const setBtn = () => { btn.textContent = playing ? "Pause" : "Play"; };
    setInterval(() => { if (playing) { i = (i + 1) % nFrames; draw(i); } }, ms);
    btn.addEventListener("click", () => { playing = !playing; setBtn(); });
    draw(i);
    return {
        set(k) { playing = false; setBtn(); i = k; draw(i); },
        redraw() { draw(i); },
    };
}
function barsHtml(order, labels, colors, probs) {
    const top = order.reduce((a, c) => (probs[c] > probs[a] ? c : a), order[0]);
    return order.map(c => `<div class="bar${c === top ? " is-top" : ""}"><span>${labels[c]}</span>` +
        `<span class="bar-track"><span class="bar-fill" style="width:${(probs[c] * 100).toFixed(1)}%;background:${colors[c]}"></span></span>` +
        `<span>${pctText(probs[c])}</span></div>`).join("");
}
const confHtml = c => `<span class="conf-pill conf-${c.key}">${c.label}</span><span>${c.text}</span>`;

// --- Page ----------------------------------------------------------------------------------
async function initMethods() {
    await bootSeasonHeader();
    const [th, dd, hist] = await Promise.all([
        d3.json(dataUrl("data/activity_thresholds.json")),
        d3.json(seasonDataPath(seasonMeta.name, "dashboard_data.json")).catch(() => null),
        d3.json(dataUrl("data/historical_seasons.json")).catch(() => null),
    ]);
    activityThresholds = th;
    const T = th[DEFAULT_LOCATION];
    SCALE = T.epidemic / 146;
    FC_OBS = exampleWeeks([6, 9, 14, 19, 27, 36, 50, 66, 88, 115].map(v => Math.round(v * SCALE)), "2026-10-10");
    // Trend limits: rate change per 100k (FluSight trend categories), as admissions.
    const rates = dd?.trend_thresholds || {
        "0": { large_dec: -1.7, dec: -0.3, inc: 0.3, large_inc: 1.7 },
        "1": { large_dec: -3.0, dec: -0.5, inc: 0.5, large_inc: 3.0 },
        "2": { large_dec: -4.0, dec: -0.7, inc: 0.7, large_inc: 4.0 },
        "3": { large_dec: -5.0, dec: -1.0, inc: 1.0, large_inc: 5.0 },
    };
    const limits = h => trendLimits(rates[h], T.population, dd?.count_stable_threshold ?? 10);
    const trendOf = (change, h) => {
        const L = limits(h);
        return change <= L.ld ? "large_decrease" : change <= L.d ? "decrease" : change < L.i ? "stable" : change < L.li ? "increase" : "large_increase";
    };
    document.querySelectorAll(".js-epi").forEach(el => el.textContent = fmt(Math.round(T.epidemic)));

    const seasons = hist?.[DEFAULT_LOCATION] || {};
    const s2526 = (seasons["2025-26"] || []).filter(d => d.value != null).map(d => ({ date: new Date(d.date + "T00:00:00"), value: d.value }));

    dataFigure(seasons);
    quantileFigure();
    forecastFigure();
    weeklyFigure(T, s2526, limits, trendOf);
    startFigure(s2526, T.epidemic);
    peakFigure();
    tryFigure(T, limits);
}

// The data --------------------------------------------------------------------------------
function dataFigure(seasons) {
    const names = Object.keys(seasons).sort();
    if (!names.length) return;
    const current = seasonMeta.name in seasons ? seasonMeta.name : names[names.length - 1];
    const palette = ["#9CD8D3", "#4B9AC1", "#E7CA7D", "#9CD3B4", "#E8A56D", "#4D6891"];
    const color = n => n === current ? INK : palette[names.indexOf(n) % palette.length];
    const shown = new Set(names);
    const start = new Date(seasonMeta.start + "T00:00:00");
    const legend = d3.select("#data-legend").selectAll("button").data([...names].reverse()).join("button")
        .attr("class", "legend-item")
        .html(n => `<span class="ln" style="border-color:${color(n)}"></span>${n}${n === current ? " (this season)" : ""}`)
        .on("click", (e, n) => { shown.has(n) ? shown.delete(n) : shown.add(n); draw(); });

    function draw() {
        legend.classed("off", n => !shown.has(n));
        const { g, iw, ih } = chartFrame("#data-chart", 760, 290);
        const vis = names.filter(n => shown.has(n));
        const maxV = d3.max(vis.flatMap(n => seasons[n].map(d => d.value))) || 10;
        const x = d3.scaleLinear().domain([0, 52]).range([0, iw]);
        const y = d3.scaleLinear().domain([0, maxV * 1.05]).nice().range([ih, 0]);
        axes(g, x, y, iw, ih, 8, w => fmtDay(addWeeks(start, w)));
        const line = d3.line().x(d => x(d.week)).y(d => y(d.value)).defined(d => d.value != null);
        vis.filter(n => n !== current).concat(vis.includes(current) ? [current] : []).forEach(n =>
            g.append("path").datum(seasons[n]).attr("d", line).attr("fill", "none").attr("stroke", color(n)).attr("stroke-width", n === current ? 3 : 2.4));
        const focus = g.append("g").style("display", "none");
        focus.append("circle").attr("r", 4.5).attr("fill", "#fff").attr("stroke-width", 2.4);
        const tip = focus.append("text").attr("font-size", FS).attr("font-weight", 600).attr("stroke", "#fff").attr("stroke-width", 5).attr("paint-order", "stroke");
        g.append("rect").attr("width", iw).attr("height", ih).attr("fill", "transparent")
            .on("mousemove", e => {
                const [mx, my] = d3.pointer(e);
                let best = null;
                vis.forEach(n => seasons[n].forEach(d => {
                    const dist = Math.hypot(x(d.week) - mx, y(d.value) - my);
                    if (!best || dist < best.dist) best = { n, d, dist };
                }));
                if (!best) return;
                const px = x(best.d.week), py = y(best.d.value), right = px > iw * 0.6;
                focus.style("display", null);
                focus.select("circle").attr("cx", px).attr("cy", py).attr("stroke", color(best.n));
                tip.attr("x", px + (right ? -10 : 10)).attr("y", py - 10).attr("text-anchor", right ? "end" : "start")
                    .text(`${best.n}, week ending ${fmtDay(new Date(best.d.date + "T00:00:00"))}: ${fmt(Math.round(best.d.value))}`);
            })
            .on("mouseleave", () => focus.style("display", "none"));
    }
    draw();
}

// Stand-in trajectories for weeks 1..n after the last reported week.
function trajectories(last, growth, sg, se, n = 4) {
    return d3.range(N).map(i => {
        let lv = Math.log(Math.max(last, 1));
        const g = Math.log(growth) + sg * Z1[i];
        return d3.range(n).map(k => (lv += g + se * Z2[k % 4][i], Math.exp(lv)));
    });
}
function exampleWeeks(values, endDate) {
    const end = new Date(endDate + "T00:00:00");
    return values.map((v, i) => ({ date: addWeeks(end, i - values.length + 1), value: v }));
}
let FC_OBS = null;   // set in initMethods once SCALE is known

// Quantiles: one week's 1,000 trajectory values with the percentiles marked ---------------------
function quantileFigure() {
    const last = FC_OBS[FC_OBS.length - 1];
    const vals = trajectories(last.value, 1.3, 0.10, 0.10).map(t => t[3]);
    const { g, iw, ih } = chartFrame("#q-chart", 560, 230, { top: 34, right: 18, bottom: 34, left: 18 });
    const x = d3.scaleLinear().domain([0, quant(vals, 0.995)]).nice().range([0, iw]);
    const bins = d3.bin().domain(x.domain()).thresholds(40)(vals);
    const y = d3.scaleLinear().domain([0, d3.max(bins, b => b.length)]).range([ih, 0]);
    const Q = p => quant(vals, p);
    // Interval bands behind the histogram
    g.append("rect").attr("x", x(Q(0.05))).attr("width", x(Q(0.95)) - x(Q(0.05))).attr("y", 0).attr("height", ih).attr("fill", "#7D8798").attr("fill-opacity", 0.22);
    g.append("rect").attr("x", x(Q(0.25))).attr("width", x(Q(0.75)) - x(Q(0.25))).attr("y", 0).attr("height", ih).attr("fill", "#3E4757").attr("fill-opacity", 0.22);
    g.selectAll(null).data(bins).join("rect").attr("x", b => x(b.x0) + 0.5).attr("width", b => Math.max(0, x(b.x1) - x(b.x0) - 1))
        .attr("y", b => y(b.length)).attr("height", b => ih - y(b.length)).attr("fill", TRAJ).attr("fill-opacity", 0.85);
    g.append("g").attr("transform", `translate(0,${ih})`).call(d3.axisBottom(x).ticks(6).tickFormat(fmt).tickSizeOuter(0))
        .call(a => a.selectAll("text").attr("font-size", FS - 0.5).attr("fill", MUTED)).call(a => a.select(".domain").attr("stroke", "#9aa6b2"));
    text(g, iw / 2, ih + 30, "Weekly flu hospital admissions, four weeks ahead (1,000 trajectories)", { anchor: "middle", size: FS - 1, weight: 500, fill: MUTED });
    [[0.05, "5th"], [0.25, "25th"], [0.5, "Median"], [0.75, "75th"], [0.95, "95th"]].forEach(([p, lab]) => {
        g.append("line").attr("x1", x(Q(p))).attr("x2", x(Q(p))).attr("y1", -4).attr("y2", ih).attr("stroke", INK).attr("stroke-width", p === 0.5 ? 2 : 1.2).attr("stroke-dasharray", p === 0.5 ? null : "3,3");
        text(g, x(Q(p)), -10, lab, { anchor: "middle", size: FS - 1, weight: p === 0.5 ? 700 : 600 });
    });
    text(g, (x(Q(0.25)) + x(Q(0.75))) / 2, ih - 8, "50% interval", { anchor: "middle", size: FS - 1, weight: 700 });
    text(g, x(Q(0.95)) - 4, 14, "90% interval", { anchor: "end", size: FS - 1, weight: 700, fill: MUTED });
}

// The forecast: three small multiples --------------------------------------------------------
function forecastFigure() {
    const obs = FC_OBS, last = obs[obs.length - 1];
    const dates = [1, 2, 3, 4].map(k => addWeeks(last.date, k));
    const SPREADS = [["Narrow spread", 0.04, 0.05], ["Medium spread", 0.10, 0.10], ["Wide spread", 0.20, 0.17]];
    const yMax = quant(trajectories(last.value, 1.3, 0.20, 0.17).map(t => t[3]), 0.97);
    const wrap = d3.select("#fc-multiples").html("");
    SPREADS.forEach(([name, sg, se], idx) => {
        const cell = wrap.append("div");
        cell.append("p").attr("class", "fig-title").text(name);
        const id = `fc-m${idx}`;
        cell.append("div").attr("id", id);
        const traj = trajectories(last.value, 1.3, sg, se);
        const band = (lo, hi) => dates.map((d, k) => ({ d, lo: quant(traj.map(t => t[k]), lo), hi: quant(traj.map(t => t[k]), hi) }));
        const b90 = band(0.05, 0.95), b50 = band(0.25, 0.75);
        const med = dates.map((d, k) => ({ d, v: quant(traj.map(t => t[k]), 0.5) }));
        const { g, iw, ih } = chartFrame(`#${id}`, 320, 250, { top: 26, right: 10, bottom: 28, left: 44 });
        const x = d3.scaleTime().domain([addWeeks(obs[0].date, 4), dates[3]]).range([0, iw]);
        const y = d3.scaleLinear().domain([0, yMax]).nice().range([ih, 0]).clamp(true);
        axes(g, x, y, iw, ih, 3, fmtDay, 4);
        const area = d3.area().x(d => x(d.d)).y0(d => y(d.lo)).y1(d => y(d.hi));
        g.append("path").datum(b90).attr("d", area).attr("fill", "#7D8798").attr("fill-opacity", 0.35);
        g.append("path").datum(b50).attr("d", area).attr("fill", "#3E4757").attr("fill-opacity", 0.45);
        const line = d3.line().x((_, k) => x(dates[k])).y(v => y(v));
        traj.slice(0, 60).forEach(t => g.append("path").datum(t).attr("d", line).attr("fill", "none").attr("stroke", TRAJ).attr("stroke-opacity", 0.3));
        g.append("path").datum(med).attr("d", d3.line().x(d => x(d.d)).y(d => y(d.v))).attr("fill", "none").attr("stroke", INK).attr("stroke-width", 2).attr("stroke-dasharray", "4,3");
        const shownObs = obs.slice(4);
        lineOf(g, shownObs, x, y); dotsOf(g, shownObs, x, y, 3.2);
        text(g, 0, -10, `90% interval in week 4: ${fmt(Math.round(b90[3].lo))}–${fmt(Math.round(b90[3].hi))}`, { size: FS - 1, weight: 600, fill: MUTED });
    });
}

// Activity and trend --------------------------------------------------------------------------
// The forecast for the week after the one selected is a simple projection of the
// recent trend, spread into 1,000 trajectories. They fan out from the selected
// week, pile up in a histogram in the forecast week, and are counted per block.
function weeklyFigure(T, series, limits, trendOf) {
    if (!series.length) return;
    const visible = series.filter(d => d.date >= new Date("2025-11-01T00:00:00") && d.date <= new Date("2026-04-04T00:00:00"));
    const idxOf = s => Math.max(0, visible.findIndex(d => +d.date === +new Date(s + "T00:00:00")));
    const sel = { activity: idxOf("2025-12-13"), trend: idxOf("2026-01-17") };
    let view = "activity";
    createDial("#wk-dial", "activity");
    const anim = stepper("#wk-play", visible.length - 1, 1500, i => { sel[view] = i; draw(); });
    segButtons(".box-tabs", b => {
        view = b.dataset.view;
        createDial("#wk-dial", view === "trend" ? "trend" : "activity");
        draw();
    });

    function draw() {
        const i = Math.min(sel[view], visible.length - 2);
        const lastPt = visible[i], prev = visible[Math.max(0, i - 1)];
        const fDate = addWeeks(lastPt.date, 1);
        const growth = Math.min(1.8, Math.max(0.6, lastPt.value / Math.max(prev.value, 1)));
        const values = Z1.map(z => Math.max(0, lastPt.value * growth * Math.exp(0.22 * z)));
        const isTrend = view === "trend";
        const L = limits("0");

        let blocks, yDomain, xDomain;
        if (!isTrend) {
            const top = Math.max(T.very_high * 1.2, d3.max(visible, d => d.value) * 1.1);
            yDomain = [0, top];
            blocks = [["very_high", T.very_high, top], ["high", T.high, T.very_high], ["moderate", T.moderate, T.high], ["low", 0, T.moderate]]
                .map(([c, a, b]) => ({ c, a, b, fill: ACTIVITY_BAND_COLORS[c], hist: ACTIVITY_TEXT_COLORS[c], label: ACTIVITY_LABELS[c], lab: ACTIVITY_TEXT_COLORS[c], op: 1 }));
            xDomain = [visible[0].date, addWeeks(visible[visible.length - 1].date, 1)];
        } else {
            // From 0, so the reported weeks stay in view, to above nearly all
            // trajectories, so the histogram is not cut off at the top.
            const amp = Math.max(Math.abs(L.ld), L.li) * 1.35;
            const recent = series.filter(d => d.date >= addWeeks(lastPt.date, -6) && d.date <= lastPt.date);
            const lo = 0, hi = Math.max(lastPt.value + amp, quant(values, 0.995), d3.max(recent, d => d.value)) * 1.08;
            yDomain = [lo, hi];
            blocks = [["large_increase", lastPt.value + L.li, hi], ["increase", lastPt.value + L.i, lastPt.value + L.li],
                      ["stable", lastPt.value + L.d, lastPt.value + L.i], ["decrease", lastPt.value + L.ld, lastPt.value + L.d],
                      ["large_decrease", lo, lastPt.value + L.ld]]
                .map(([c, a, b]) => ({ c, a: Math.max(a, lo), b: Math.min(Math.max(b, lo), hi), fill: TREND_COLORS[c], hist: TREND_TEXT_COLORS[c], label: TREND_LABELS[c], lab: INK, op: 0.45 }));
            xDomain = [addWeeks(lastPt.date, -6), fDate];
        }
        const blockOf = v => isTrend ? trendOf(v - lastPt.value, "0") : classifyActivity(v, DEFAULT_LOCATION);
        const counts = Object.fromEntries(blocks.map(b => [b.c, 0]));
        values.forEach(v => { const c = blockOf(v); counts[c] = (counts[c] || 0) + 1; });
        const probs = Object.fromEntries(blocks.map(b => [b.c, counts[b.c] / N]));

        const W = 720, H = 360, m = { top: 26, right: 14, bottom: 30, left: 50 };
        const { g, ih } = chartFrame("#wk-chart", W, H, m);
        const iwAll = W - m.left - m.right;
        const plotW = 400, histW = 64, barX = plotW + histW + 20, barW = iwAll - barX - (view === "trend" ? 150 : 50);
        const x = d3.scaleTime().domain(xDomain).range([0, plotW]);
        const y = d3.scaleLinear().domain(yDomain).range([ih, 0]).clamp(true);
        const fx = x(fDate);

        // Blocks run across the chart, the forecast week and the bars.
        const bx0 = isTrend ? x(lastPt.date) : 0;
        blocks.forEach(b => {
            const ya = y(b.a), yb = y(b.b);
            if (ya - yb < 0.5) return;
            g.append("rect").attr("x", bx0).attr("width", iwAll - bx0).attr("y", yb).attr("height", ya - yb).attr("fill", b.fill).attr("fill-opacity", b.op);
        });
        g.append("g").attr("transform", `translate(0,${ih})`).call(d3.axisBottom(x).ticks(isTrend ? 4 : 5).tickFormat(fmtDay).tickSizeOuter(0))
            .call(a => a.selectAll("text").attr("font-size", FS - 0.5).attr("fill", MUTED)).call(a => a.select(".domain").attr("stroke", "#9aa6b2"));
        g.append("g").call(d3.axisLeft(y).ticks(5).tickFormat(fmtAxis).tickSizeOuter(0))
            .call(a => a.selectAll("text").attr("font-size", FS - 0.5).attr("fill", MUTED)).call(a => a.select(".domain").attr("stroke", "#9aa6b2"));

        // A line for every week; the selected one is dark.
        visible.forEach(d => {
            if (d.date < xDomain[0] || d.date > lastPt.date) return;
            const on = +d.date === +lastPt.date;
            g.append("line").attr("x1", x(d.date)).attr("x2", x(d.date)).attr("y1", 0).attr("y2", ih)
                .attr("stroke", on ? INK : "#8c99a6").attr("stroke-width", on ? 2 : 0.8).attr("stroke-opacity", on ? 1 : 0.45);
        });
        const past = series.filter(d => d.date >= xDomain[0] && d.date <= lastPt.date);
        lineOf(g, past, x, y); dotsOf(g, past, x, y, 3.4);
        const label = `Last reported ${fmtDay(lastPt.date)}: ${fmt(Math.round(lastPt.value))} admissions. Forecast for ${fmtDay(fDate)} →`;
        text(g, 0, -10, label, { size: FS });
        if (isTrend) g.append("line").attr("x1", x(lastPt.date)).attr("x2", fx).attr("y1", y(lastPt.value)).attr("y2", y(lastPt.value))
            .attr("stroke", INK).attr("stroke-dasharray", "4,3").attr("stroke-opacity", 0.8);

        // Trajectories fan out to the forecast week...
        values.slice(0, 90).forEach(v => g.append("line").attr("x1", x(lastPt.date)).attr("y1", y(lastPt.value)).attr("x2", fx).attr("y2", y(v))
            .attr("stroke", TRAJ).attr("stroke-opacity", 0.14));
        g.append("line").attr("x1", fx).attr("x2", fx).attr("y1", 0).attr("y2", ih).attr("stroke", INK).attr("stroke-width", 1.2);
        // ...and pile up in a histogram, colored by the block each bin is in.
        const bins = d3.bin().domain(yDomain).thresholds(36)(values);
        const hx = d3.scaleLinear().domain([0, d3.max(bins, b => b.length) || 1]).range([0, histW]);
        bins.forEach(b => {
            if (!b.length) return;
            const c = blockOf((b.x0 + b.x1) / 2), bl = blocks.find(bb => bb.c === c);
            g.append("rect").attr("x", fx).attr("y", y(b.x1)).attr("width", hx(b.length)).attr("height", Math.max(0.5, y(b.x0) - y(b.x1) - 0.5))
                .attr("fill", bl ? bl.hist : MUTED);
        });

        // Counting the trajectories in each block gives the share.
        const bs = d3.scaleLinear().domain([0, 1]).range([0, barW]);
        text(g, barX, -10, "Share in each block", { size: FS });
        // Each share sits beside its block; blocks too thin to hold a label are
        // spread apart (top to bottom, then back up) so the labels never overlap.
        const GAP = 16;
        const rows = blocks.map(b => {
            const ya = y(b.a), yb = y(b.b);
            return { b, ya, yb, cy: (ya + yb) / 2, hgt: Math.min(18, Math.max(5, ya - yb - 4)) };
        }).filter(r => isTrend || r.ya - r.yb >= 0.5).sort((p, q) => p.cy - q.cy);
        rows.forEach((r, k) => { r.cy = Math.max(r.cy, k ? rows[k - 1].cy + GAP : GAP / 2); });
        for (let k = rows.length - 1; k >= 0; k--) {
            const r = rows[k];
            r.cy = Math.min(r.cy, k < rows.length - 1 ? rows[k + 1].cy - GAP : ih - GAP / 2);
        }
        rows.forEach(({ b, ya, yb, cy, hgt }) => {
            hgt = Math.min(hgt, GAP - 4);
            g.append("rect").attr("x", barX).attr("y", cy - hgt / 2).attr("width", Math.max(1.5, bs(probs[b.c]))).attr("height", hgt).attr("fill", INK);
            text(g, barX + bs(probs[b.c]) + 6, cy, isTrend ? `${pctText(probs[b.c])}  ${b.label}` : pctText(probs[b.c]), { size: FS - (isTrend ? 1 : 0), dy: "0.35em", weight: 700 });
            if (ya - yb > 16 && !isTrend) text(g, 6, yb + 16, b.label, { size: FS, weight: 700, fill: b.lab });
        });

        // Clicking a week selects it (and pauses the animation).
        visible.forEach((d, k) => {
            if (k > visible.length - 2 || d.date < xDomain[0] || d.date > (isTrend ? lastPt.date : xDomain[1])) return;
            g.append("rect").attr("x", x(d.date) - 8).attr("width", 16).attr("y", 0).attr("height", ih)
                .attr("fill", "transparent").style("cursor", "pointer").on("click", () => anim.set(k));
        });

        const order = isTrend ? TREND_ORDER : ACTIVITY_ORDER;
        const labels = isTrend ? TREND_LABELS : ACTIVITY_LABELS;
        setDialNeedle("#wk-dial", isTrend ? "trend" : "activity", Object.fromEntries(order.map(c => [c, probs[c] || 0])));
        const top = order.reduce((a, c) => ((probs[c] || 0) > (probs[a] || 0) ? c : a), order[0]);
        const color = isTrend ? TREND_TEXT_COLORS[top] : ACTIVITY_TEXT_COLORS[top];
        d3.select("#wk-gauge-title").text(isTrend ? "Influenza Trend gauge" : "Influenza Activity gauge");
        d3.select("#wk-read").html(`Most likely <strong style="color:${color}">${labels[top]}</strong><br>${fmt(counts[top])} of 1,000 trajectories`);
        const cuts = [T.moderate, T.high, T.very_high].map(Math.ceil);
        d3.select("#wk-sub").text(isTrend
            ? "One week ahead. The colored blocks are the trend limits, measured from the last reported week."
            : "The colored blocks are the activity levels.");
        d3.select("#wk-note").text(isTrend
            ? `Weeks 2 to 4 work the same way, compared with the same last reported week, with wider limits. One week ahead: Sharply Decreasing ${signed(Math.round(L.ld))} admissions or less, Decreasing ${signed(Math.round(L.ld))} to ${signed(Math.round(L.d))}, Stable ${signed(Math.round(L.d))} to ${signed(Math.round(L.i))}, Increasing ${signed(Math.round(L.i))} to ${signed(Math.round(L.li))}, Sharply Increasing ${signed(Math.round(L.li))} or more.`
            : `Levels, set by the Moving Epidemic Method from past seasons: Low under ${fmt(cuts[0])}, Medium ${fmt(cuts[0])} to ${fmt(cuts[1] - 1)}, High ${fmt(cuts[1])} to ${fmt(cuts[2] - 1)}, Very High ${fmt(cuts[2])} or more admissions a week.`);
    }
}

// Season start --------------------------------------------------------------------------------
function startFigure(series, epidemic) {
    let obs = series.filter(d => d.date >= new Date("2025-09-27T00:00:00") && d.date <= new Date("2025-11-15T00:00:00"));
    if (obs.length < 3) obs = exampleWeeks([16, 9, 10, 16, 14, 17, 34].map(v => Math.round(v * SCALE)), "2025-11-15");
    const last = obs[obs.length - 1];
    const dates = [1, 2, 3, 4].map(k => addWeeks(last.date, k));
    createDial("#st-dial", "probability", onsetRamp);
    const traj = trajectories(last.value, 1.55, 0.14, 0.12);
    const first = traj.map(t => t.findIndex(v => v >= epidemic));
    const chance = [0, 1, 2, 3].map(k => d3.mean(first, fi => fi >= 0 && fi <= k ? 1 : 0));
    const anim = stepper("#st-play", 6, 1200, i => draw(Math.min(i, 4)));
    function draw(f) {
        const { g, iw, ih } = chartFrame("#st-chart", 640, 270, { top: 40, right: 16, bottom: 30, left: 50 });
        const x = d3.scaleTime().domain([obs[0].date, dates[3]]).range([0, iw]);
        const y = d3.scaleLinear().domain([0, epidemic * 2.4]).range([ih, 0]).clamp(true);
        axes(g, x, y, iw, ih, 6, fmtDay, 4);
        g.append("line").attr("x1", 0).attr("x2", iw).attr("y1", y(epidemic)).attr("y2", y(epidemic))
            .attr("stroke", NAVY).attr("stroke-width", 2).attr("stroke-dasharray", "7,4");
        text(g, 4, y(epidemic) - 8, `Epidemic threshold: ${fmt(Math.round(epidemic))} admissions`, { fill: NAVY });
        text(g, x(dates[0]) - 22, -24, "Chance started by this week", { anchor: "end", size: FS - 0.5, weight: 600, fill: MUTED });
        dates.forEach((d, k) => text(g, x(d), -24, k < f ? pctText(chance[k]) : "", { anchor: "middle", size: FS + 1, weight: 700, fill: TEAL }));
        if (f > 0) {
            const line = d3.line().x((_, k) => x(dates[k])).y(v => y(v));
            traj.slice(0, 60).forEach((t, n) => {
                const seg = t.slice(0, f);
                if (seg.length > 1) g.append("path").datum(seg).attr("d", line).attr("fill", "none").attr("stroke", TRAJ).attr("stroke-opacity", 0.3).attr("stroke-width", 1.1);
                if (first[n] >= 0 && first[n] < f) g.append("circle").attr("cx", x(dates[first[n]])).attr("cy", y(t[first[n]])).attr("r", 3.4).attr("fill", TEAL);
            });
            g.append("line").attr("x1", x(dates[f - 1])).attr("x2", x(dates[f - 1])).attr("y1", -14).attr("y2", ih).attr("stroke", INK).attr("stroke-width", 1.6);
        }
        lineOf(g, obs, x, y); dotsOf(g, obs, x, y, 3.4);
        dates.forEach((d, k) => g.append("rect").attr("x", x(d) - 18).attr("width", 36).attr("y", -36).attr("height", ih + 36)
            .attr("fill", "transparent").style("cursor", "pointer").on("click", () => anim.set(k + 1)));
        const p = f > 0 ? chance[f - 1] : 0;
        setDialNeedle("#st-dial", "probability", p);
        d3.select("#st-read").html(f > 0 ? `<strong>${pctText(p)}</strong> chance it has started by the week ending ${fmtDay(dates[f - 1])}` : "Before the forecast: not started");
    }
}

// Peak ---------------------------------------------------------------------------------------
function peakFigure() {
    const start = new Date(seasonMeta.start + "T00:00:00");
    const W = d3.range(0, 45);
    createDial("#pk-dial", "probability", peakRamp);
    const traj = d3.range(N).map(n => {
        const p = 21 + 3 * Z1[n], H = 900 * SCALE * Math.exp(0.3 * Z2[0][n]), w = 4 + 0.6 * Z2[1][n];
        return W.map(t => 8 * SCALE + H * Math.exp(-((t - p) ** 2) / (2 * w * w)));
    });
    const peaks = traj.map(t => d3.maxIndex(t));
    const lo = Math.round(quant(peaks, 0.1)), hi = Math.round(quant(peaks, 0.9));
    const FIRST = 10, LAST = 34;
    const anim = stepper("#pk-play", LAST - FIRST + 1, 500, i => draw(FIRST + i));
    function draw(pk) {
        const passed = d3.mean(peaks, p => p <= pk ? 1 : 0);
        const { g, iw, ih } = chartFrame("#pk-chart", 640, 270, { top: 20, right: 16, bottom: 30, left: 50 });
        const x = d3.scaleLinear().domain([W[0], W[W.length - 1]]).range([0, iw]);
        const y = d3.scaleLinear().domain([0, 1500 * SCALE]).range([ih, 0]).clamp(true);
        axes(g, x, y, iw, ih, 7, w => fmtDay(addWeeks(start, w)), 4);
        g.append("rect").attr("x", x(lo)).attr("width", Math.max(2, x(hi) - x(lo))).attr("y", 0).attr("height", ih).attr("fill", PEAK_GOLD).attr("fill-opacity", 0.14);
        text(g, x(lo) + 4, 14, "Likely peak", { fill: "#7a5600" });
        g.append("rect").attr("x", x(pk)).attr("width", x(pk + 4) - x(pk)).attr("y", 0).attr("height", ih).attr("fill", NAVY).attr("fill-opacity", 0.1);
        const line = d3.line().x((_, k) => x(W[k])).y(v => y(v));
        traj.slice(0, 40).forEach((t, n) => {
            g.append("path").datum(t).attr("d", line).attr("fill", "none").attr("stroke", TRAJ).attr("stroke-opacity", 0.22);
            g.append("circle").attr("cx", x(peaks[n])).attr("cy", y(t[peaks[n]])).attr("r", 3.4)
                .attr("fill", peaks[n] <= pk ? PEAK_GOLD : "#fff").attr("stroke", peaks[n] <= pk ? PEAK_GOLD : TRAJ).attr("stroke-width", 1.4);
        });
        g.append("line").attr("x1", x(pk)).attr("x2", x(pk)).attr("y1", 0).attr("y2", ih).attr("stroke", INK).attr("stroke-width", 1.8);
        text(g, x(pk) - 6, ih - 10, `Forecast made ${fmtDay(addWeeks(start, pk))}`, { anchor: "end" });
        text(g, x(pk + 2), ih - 26, "4 weeks", { anchor: "middle", size: FS - 1, fill: NAVY });
        g.append("rect").attr("width", iw).attr("height", ih).attr("fill", "transparent").style("cursor", "pointer")
            .on("click", e => { const w = Math.round(x.invert(d3.pointer(e)[0])); anim.set(Math.max(FIRST, Math.min(LAST, w)) - FIRST); });
        setDialNeedle("#pk-dial", "probability", passed);
        const sun = w => { const s = addWeeks(start, w); s.setDate(s.getDate() - 6); return s; };
        d3.select("#pk-read").html(`<strong>${pctText(passed)}</strong> chance the peak has passed<br>Likely peak: ${fmtDay(sun(lo))} to ${fmtDay(addWeeks(start, hi))}`);
    }
}

// Try it ----------------------------------------------------------------------------------------
function tryFigure(T, limits) {
    createDial("#t-dial-activity", "activity");
    createDial("#t-dial-trend", "trend");
    let sigma = 0.3, h = 0, colorBy = "activity";
    segButtons("#t-spread", b => { sigma = +b.dataset.sigma; update(); });
    segButtons("#t-weeks", b => { h = +b.dataset.h; update(); });
    segButtons("#t-color", b => { colorBy = b.dataset.c; update(); });
    // Slider ranges in admissions for this location.
    const step = Math.max(1, Math.round(5 * SCALE / 10) * 10);
    [["#t-last", 1200, 150], ["#t-mid", 1600, 260]].forEach(([s, max, v]) => {
        const el = pick(s);
        el.min = step; el.step = step;
        el.max = Math.round(max * SCALE / step) * step;
        el.value = Math.round(v * SCALE / step) * step;
    });
    ["#t-last", "#t-mid"].forEach(s => pick(s).addEventListener("input", update));
    const lastDate = new Date("2026-10-10T00:00:00");
    const dates = [1, 2, 3, 4].map(k => addWeeks(lastDate, k));

    function update() {
        const last = +pick("#t-last").value, mid = +pick("#t-mid").value;
        pick("#t-last-out").textContent = `${fmt(last)} admissions`;
        pick("#t-mid-out").textContent = `${fmt(mid)} admissions`;
        const gr = Math.log(mid / last) / (h + 1);
        const traj = d3.range(N).map(i => [0, 1, 2, 3].map(k =>
            last * Math.exp(gr * Math.min(k + 1, h + 1) + sigma * Math.sqrt((k + 1) / (h + 1)) * Z1[i])));
        const samples = traj.map(t => t[h]);
        const share = f => samples.filter(f).length / N;

        const obs = exampleWeeks([Math.round(last * 0.55), Math.round(last * 0.7), Math.round(last * 0.85), last], "2026-10-10");
        const { g, iw, ih } = chartFrame("#t-chart", 960, 290, { top: 16, right: 140, bottom: 30, left: 50 });
        const x = d3.scaleTime().domain([obs[0].date, dates[3]]).range([0, iw]);
        const yMax = Math.max(last, quant(traj.map(t => t[3]), 0.95)) * 1.1;
        const y = d3.scaleLinear().domain([0, yMax]).nice().range([ih, 0]).clamp(true);
        const L = limits(String(h));
        const blocks = colorBy === "activity"
            ? [["low", 0, T.moderate], ["moderate", T.moderate, T.high], ["high", T.high, T.very_high], ["very_high", T.very_high, Infinity]]
                .map(([c, a, b]) => ({ a, b, fill: ACTIVITY_BAND_COLORS[c], op: 1, label: ACTIVITY_LABELS[c], x0: 0 }))
            : [["large_decrease", -Infinity, last + L.ld], ["decrease", last + L.ld, last + L.d], ["stable", last + L.d, last + L.i],
               ["increase", last + L.i, last + L.li], ["large_increase", last + L.li, Infinity]]
                .map(([c, a, b]) => ({ a, b, fill: TREND_COLORS[c], op: 0.45, label: TREND_LABELS[c], x0: x(lastDate) }));
        const [d0, d1] = y.domain();
        blocks.forEach(bk => {
            const a = Math.max(bk.a, d0), b = Math.min(bk.b, d1);
            if (b <= a) return;
            g.append("rect").attr("x", bk.x0).attr("width", iw - bk.x0).attr("y", y(b)).attr("height", y(a) - y(b)).attr("fill", bk.fill).attr("fill-opacity", bk.op);
            if (y(a) - y(b) > 14) text(g, iw + 8, (y(a) + y(b)) / 2, bk.label, { dy: "0.35em" });
        });
        axes(g, x, y, iw, ih, 7, fmtDay);
        const band = (lo, hi) => dates.map((d, k) => ({ d, lo: quant(traj.map(t => t[k]), lo), hi: quant(traj.map(t => t[k]), hi) }));
        const area = d3.area().x(d => x(d.d)).y0(d => y(d.lo)).y1(d => y(d.hi));
        g.append("path").datum(band(0.05, 0.95)).attr("d", area).attr("fill", "#7D8798").attr("fill-opacity", 0.35);
        g.append("path").datum(band(0.25, 0.75)).attr("d", area).attr("fill", "#3E4757").attr("fill-opacity", 0.45);
        const line = d3.line().x((_, k) => x(dates[k])).y(v => y(v));
        traj.slice(0, 50).forEach(t => g.append("path").datum(t).attr("d", line).attr("fill", "none").attr("stroke", TRAJ).attr("stroke-opacity", 0.3));
        g.append("path").datum(dates.map((d, k) => ({ d, v: quant(traj.map(t => t[k]), 0.5) }))).attr("d", d3.line().x(d => x(d.d)).y(d => y(d.v)))
            .attr("fill", "none").attr("stroke", INK).attr("stroke-width", 2).attr("stroke-dasharray", "4,3");
        const xs = x(dates[h]);
        g.append("rect").attr("x", xs - 16).attr("width", 32).attr("y", 0).attr("height", ih).attr("fill", "none").attr("stroke", INK).attr("stroke-dasharray", "3,3");
        text(g, xs, ih - 8, "Week you picked", { anchor: "middle" });
        g.append("line").attr("x1", 0).attr("x2", iw).attr("y1", y(last)).attr("y2", y(last)).attr("stroke", INK).attr("stroke-opacity", 0.5).attr("stroke-dasharray", "5,4");
        lineOf(g, obs, x, y); dotsOf(g, obs, x, y, 3.4);

        const actProbs = { low: share(v => v < T.moderate), moderate: share(v => v >= T.moderate && v < T.high),
                           high: share(v => v >= T.high && v < T.very_high), very_high: share(v => v >= T.very_high) };
        const entry = { median_value: quant(samples, 0.5), activity_probs: actProbs, activity_most_likely: "low" };
        const cat = classifyActivity(entry.median_value, DEFAULT_LOCATION);
        setDialNeedle("#t-dial-activity", "activity", actProbs);
        d3.select("#t-answer-activity").html(`Most likely <strong style="color:${ACTIVITY_TEXT_COLORS[cat]}">${ACTIVITY_LABELS[cat]}</strong>`);
        d3.select("#t-conf-activity").html(confHtml(confidenceActivity(entry)));
        d3.select("#t-bars-activity").html(barsHtml(ACTIVITY_ORDER, ACTIVITY_LABELS, ACTIVITY_COLORS, actProbs));

        const ch = v => v - last;
        const trendProbs = { large_decrease: share(v => ch(v) <= L.ld), decrease: share(v => ch(v) > L.ld && ch(v) <= L.d),
                             stable: share(v => ch(v) > L.d && ch(v) < L.i), increase: share(v => ch(v) >= L.i && ch(v) < L.li),
                             large_increase: share(v => ch(v) >= L.li) };
        const most = TREND_ORDER.reduce((a, c) => (trendProbs[c] > trendProbs[a] ? c : a), TREND_ORDER[0]);
        const tEntry = { trend_probs: trendProbs, trend_most_likely: most };
        const ts = trendSummary(tEntry);
        setDialNeedle("#t-dial-trend", "trend", trendProbs);
        d3.select("#t-answer-trend").html(`Most likely <strong style="color:${ts.color}">${ts.label}</strong>`);
        d3.select("#t-conf-trend").html(confHtml(confidenceTrend(tEntry)));
        d3.select("#t-bars-trend").html(barsHtml(TREND_ORDER, TREND_LABELS, TREND_COLORS, trendProbs));
        d3.select("#t-summary").html(`In the week you picked, the 80% interval (the dashboard's likely range) is <strong>${fmt(Math.round(quant(samples, 0.1)))} to ${fmt(Math.round(quant(samples, 0.9)))}</strong> admissions, ` +
            `and the median is <strong>${signed(Math.round(entry.median_value - last))}</strong> from the last reported week.`);
    }
    update();
}

initMethods().catch(err => console.error("Methods page failed:", err));

// ── js/season.js
// Season selection shared by every page.
//
// data/seasons.json (written by scripts/process_trajectories.py) lists the
// seasons the site knows about. The active season comes from the ?season=
// query parameter, falling back to the manifest's default_season. Changing
// the header dropdown reloads the page with the new ?season= value; nav links
// carry the parameter so the choice persists across pages.
//
// Globals defined here: seasonManifest, seasonMeta, and the helpers below.
// Loaded before every other page script (no d3 dependency).

let seasonManifest = null;   // parsed data/seasons.json
let seasonMeta = null;       // the active season's manifest entry

async function loadSeasonManifest() {
    const res = await fetch("data/seasons.json", { cache: "no-cache" });
    if (!res.ok) throw new Error(`Could not load data/seasons.json (${res.status})`);
    seasonManifest = await res.json();
    return seasonManifest;
}

function selectableSeasons(manifest) {
    return (manifest?.seasons || []).filter(s => s.selectable);
}

// Active season: ?season= if it names a selectable season, else the default.
function resolveSeason(manifest) {
    const requested = new URLSearchParams(window.location.search).get("season");
    const selectable = selectableSeasons(manifest);
    return selectable.find(s => s.name === requested)
        || selectable.find(s => s.name === manifest.default_season)
        || selectable[selectable.length - 1]
        || null;
}

// URL for a generated data file, versioned with the manifest's generated_at so
// browsers (and the CDN) never serve a stale copy after a pipeline rerun.
function dataUrl(path) {
    const v = seasonManifest?.generated_at;
    return v ? `${path}?v=${encodeURIComponent(v)}` : path;
}

// URL of a per-season data file, e.g. seasonDataPath("2025-26", "peak_week.json").
function seasonDataPath(seasonName, file) {
    return dataUrl(`data/seasons/${seasonName}/${file}`);
}

// Seasons that started before `current`, oldest first (the "previous seasons"
// overlay list). Includes non-selectable, overlay-only seasons.
function previousSeasons(manifest, current) {
    return (manifest?.seasons || [])
        .filter(s => s.start < current.start)
        .sort((a, b) => (a.start < b.start ? -1 : a.start > b.start ? 1 : 0));
}

// Most recent selectable season that has forecasts (for "view last season" links).
function latestSeasonWithForecasts(manifest, excludeName) {
    const withForecasts = selectableSeasons(manifest)
        .filter(s => s.has_forecasts && s.name !== excludeName)
        .sort((a, b) => (a.start < b.start ? -1 : a.start > b.start ? 1 : 0));
    return withForecasts[withForecasts.length - 1] || null;
}

function seasonUrl(page, seasonName) {
    return `${page}?season=${encodeURIComponent(seasonName)}`;
}

function initSeasonSelect(manifest, current) {
    const select = document.getElementById("season-select");
    if (!select) return;
    select.innerHTML = "";
    // Newest season first.
    const seasons = selectableSeasons(manifest)
        .slice()
        .sort((a, b) => (a.start < b.start ? 1 : a.start > b.start ? -1 : 0));
    seasons.forEach(s => {
        const opt = document.createElement("option");
        opt.value = s.name;
        opt.textContent = s.has_forecasts ? s.name : `${s.name} (surveillance only)`;
        select.appendChild(opt);
    });
    if (current) select.value = current.name;

    select.addEventListener("change", () => {
        const url = new URL(window.location.href);
        url.searchParams.set("season", select.value);
        window.location.href = url.href;
    });
}

// Rewrite header nav links so the season follows the reader between pages.
function propagateSeasonToNav(seasonName) {
    document.querySelectorAll(".header-nav a.nav-link[href]").forEach(a => {
        const base = a.getAttribute("href").split("?")[0];
        a.setAttribute("href", seasonUrl(base, seasonName));
    });
}

// "2026-09-05" -> "Sep 5, 2026"
function formatLongDateStr(iso) {
    if (!iso) return "";
    const d = new Date(iso + "T00:00:00");
    const months = ["Jan", "Feb", "Mar", "Apr", "May", "Jun",
        "Jul", "Aug", "Sep", "Oct", "Nov", "Dec"];
    return `${months[d.getMonth()]} ${d.getDate()}, ${d.getFullYear()}`;
}

// Fill a `.season-notice` card for a season with no forecasts yet.
// `page` is the page to link to for the most recent season with forecasts.
function renderSeasonNotice(el, manifest, season, page) {
    if (!el || !season) return;
    const prev = latestSeasonWithForecasts(manifest, season.name);
    const through = season.observed_through;
    const dataLine = through
        ? `Observed weekly ED visits are available through <strong>${formatLongDateStr(through)}</strong> and are shown in the chart below.`
        : `No weekly ED visit data has been reported for this season yet.`;
    const prevLine = prev
        ? ` <a href="${seasonUrl(page, prev.name)}">View the ${prev.name} season</a>.`
        : "";
    el.innerHTML = `
        <h3 class="season-notice-title">Forecasts for the ${season.name} season have not started yet.</h3>
        <p class="season-notice-text">${dataLine} Forecasts will appear here once the first forecast of the season is issued.${prevLine}</p>`;
}

// Load the manifest, resolve the active season, and wire the header.
// Returns seasonMeta (also set globally).
async function bootSeasonHeader() {
    const manifest = await loadSeasonManifest();
    seasonMeta = resolveSeason(manifest);
    if (!seasonMeta) throw new Error("data/seasons.json lists no selectable seasons");
    initSeasonSelect(manifest, seasonMeta);
    propagateSeasonToNav(seasonMeta.name);
    return seasonMeta;
}


### data: data/seasons.json
{
 "generated_at": "2026-11-02T20:06:38Z",
 "seasons": [
  {
   "name": "2022-23",
   "start": "2022-08-06",
   "end": "2023-08-04",
   "chart_start": "2022-10-01",
   "selectable": false,
   "has_forecasts": false,
   "observed_through": "2023-07-29"
  },
  {
   "name": "2023-24",
   "start": "2023-08-05",
   "end": "2024-08-02",
   "chart_start": "2023-10-01",
   "selectable": false,
   "has_forecasts": false,
   "observed_through": "2024-07-27"
  },
  {
   "name": "2024-25",
   "start": "2024-08-03",
   "end": "2025-08-01",
   "chart_start": "2024-10-01",
   "selectable": false,
   "has_forecasts": false,
   "observed_through": "2025-07-26"
  },
  {
   "name": "2025-26",
   "start": "2025-08-02",
   "end": "2026-07-31",
   "chart_start": "2025-10-01",
   "selectable": true,
   "has_forecasts": true,
   "observed_through": "2026-07-25"
  },
  {
   "name": "2026-27",
   "start": "2026-08-01",
   "end": "2027-08-06",
   "chart_start": "2026-10-01",
   "selectable": true,
   "has_forecasts": true,
   "observed_through": "2026-10-24"
  }
 ],
 "default_season": "2026-27"
}